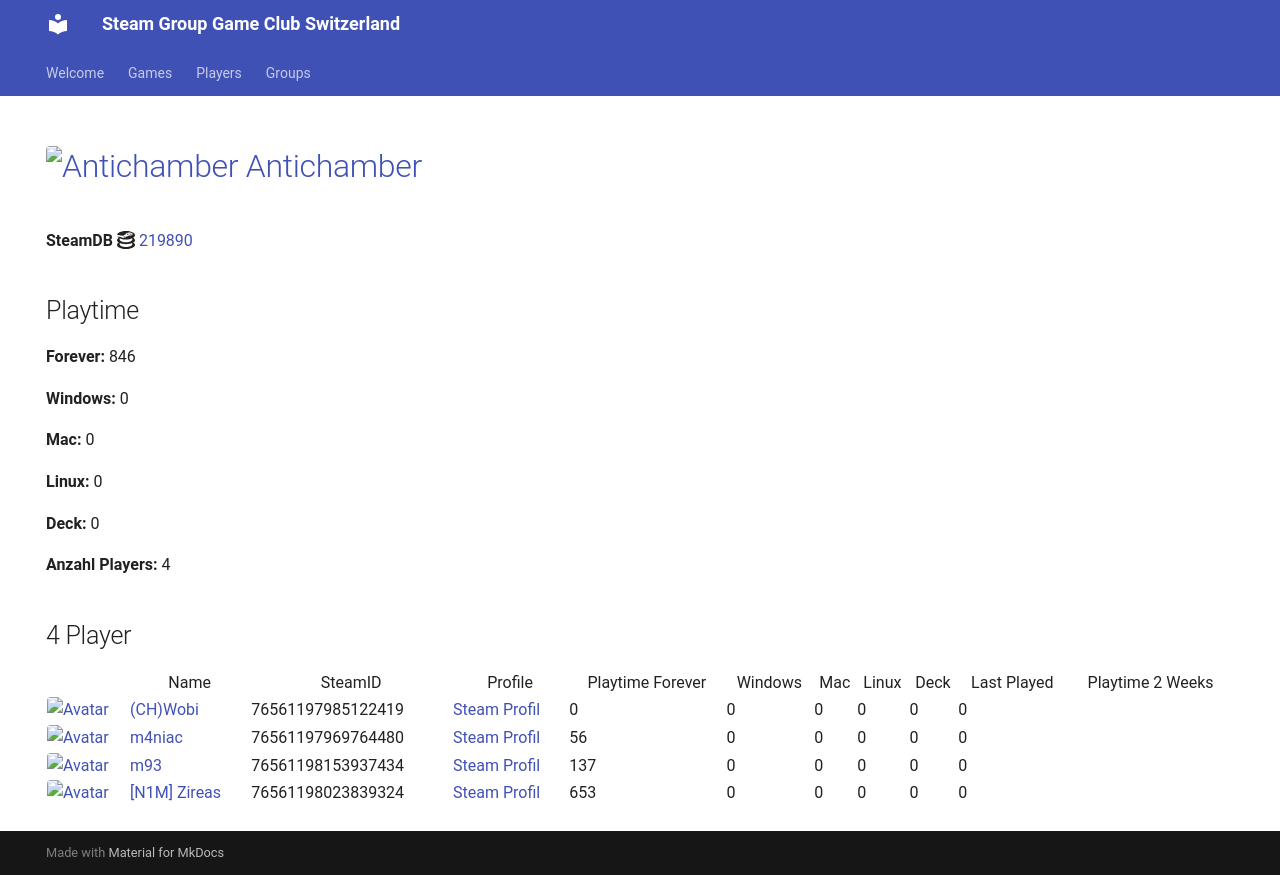

repository: Game-Club-Switzerland/steam.gameclub.ch · page: game/219890/index.html · generator: mkdocs

---
hide:
  - navigation
  - toc
---
# <a href="https://store.steampowered.com/app/219890"><img src="https://media.steampowered.com/steamcommunity/public/images/apps/219890/1c3afe41623c51172ef1dc96427bf23bb940748b.jpg" alt="Antichamber" style="width:32px;height:32px;border-radius:4px;" /> Antichamber</a>

**SteamDB :simple-steamdb:** <a href="https://steamdb.info/app/219890">219890</a>

## Playtime

**Forever:** 1476

**Windows:** 0

**Mac:** 0

**Linux:** 0

**Deck:** 0

**Anzahl Players:** 6
## 6 Player

<table id="charts-table" class="display" style="width:100%">
            <thead>
                <tr>
                    <th></th>
                    <th>Name</th>
                    <th>SteamID</th>
                    <th>Profile</th>
                    <th>Playtime Forever</th>
                    <th>Windows</th>
                    <th>Mac</th>
                    <th>Linux</th>
                    <th>Deck</th>
                    <th>Last Played</th>
                    <th>Playtime 2 Weeks</th>
                </tr>
            </thead>
            <tbody>
        <tr>
<td><a href="/player/76561198153937434" target="_blank" title="m93"><img src="https://avatars.steamstatic.com/1c0b5c37a442a2d39f32902ec42f2e26ba6a142e_full.jpg" alt="Avatar" style="width:48px;height:48px;border-radius:4px;"></a></td><td><a href="/player/76561198153937434" target="_blank" title="m93">m93</a></td><td>76561198153937434</td><td><a href="https://steamcommunity.com/profiles/76561198153937434/" target="_blank">Steam Profil</a></td><td>137</td><td>0</td><td>0</td><td>0</td><td>0</td><td>0</td><td></td></tr>
<tr>
<td><a href="/player/76561197985122419" target="_blank" title="(CH)Wobi"><img src="https://avatars.steamstatic.com/d54bb79ee87c2fb8393656d125a3ddd8eceb38ab_full.jpg" alt="Avatar" style="width:48px;height:48px;border-radius:4px;"></a></td><td><a href="/player/76561197985122419" target="_blank" title="(CH)Wobi">(CH)Wobi</a></td><td>76561197985122419</td><td><a href="https://steamcommunity.com/id/4wobi/" target="_blank">Steam Profil</a></td><td>0</td><td>0</td><td>0</td><td>0</td><td>0</td><td>0</td><td></td></tr>
<tr>
<td><a href="/player/76561197969764480" target="_blank" title="m4niac"><img src="https://avatars.steamstatic.com/7d4a07b7909b83ce6e61db85a98ab4e315c3e6b2_full.jpg" alt="Avatar" style="width:48px;height:48px;border-radius:4px;"></a></td><td><a href="/player/76561197969764480" target="_blank" title="m4niac">m4niac</a></td><td>76561197969764480</td><td><a href="https://steamcommunity.com/profiles/76561197969764480/" target="_blank">Steam Profil</a></td><td>56</td><td>0</td><td>0</td><td>0</td><td>0</td><td>0</td><td></td></tr>
<tr>
<td><a href="/player/76561198023839324" target="_blank" title="[N1M] Zireas"><img src="https://avatars.steamstatic.com/b053cb698df6607c8515bebff0f89d9c9bcb1c08_full.jpg" alt="Avatar" style="width:48px;height:48px;border-radius:4px;"></a></td><td><a href="/player/76561198023839324" target="_blank" title="[N1M] Zireas">[N1M] Zireas</a></td><td>76561198023839324</td><td><a href="https://steamcommunity.com/profiles/76561198023839324/" target="_blank">Steam Profil</a></td><td>653</td><td>0</td><td>0</td><td>0</td><td>0</td><td>0</td><td></td></tr>
<tr>
<td><a href="/player/76561198033415545" target="_blank" title="Kolleg"><img src="https://avatars.steamstatic.com/8f6916be3dcc60a0c3e9391276bce389a138b83a_full.jpg" alt="Avatar" style="width:48px;height:48px;border-radius:4px;"></a></td><td><a href="/player/76561198033415545" target="_blank" title="Kolleg">Kolleg</a></td><td>76561198033415545</td><td><a href="https://steamcommunity.com/profiles/76561198033415545/" target="_blank">Steam Profil</a></td><td>605</td><td>0</td><td>0</td><td>0</td><td>0</td><td>0</td><td></td></tr>
<tr>
<td><a href="/player/76561198057486067" target="_blank" title="Alt F4 Gamer"><img src="https://avatars.steamstatic.com/6ffd461a8b28bac7bb43f4eb20f209809f654ea8_full.jpg" alt="Avatar" style="width:48px;height:48px;border-radius:4px;"></a></td><td><a href="/player/76561198057486067" target="_blank" title="Alt F4 Gamer">Alt F4 Gamer</a></td><td>76561198057486067</td><td><a href="https://steamcommunity.com/id/ALT_F4_Gamer/" target="_blank">Steam Profil</a></td><td>25</td><td>0</td><td>0</td><td>0</td><td>0</td><td>0</td><td></td></tr>
</tbody>
</table>
